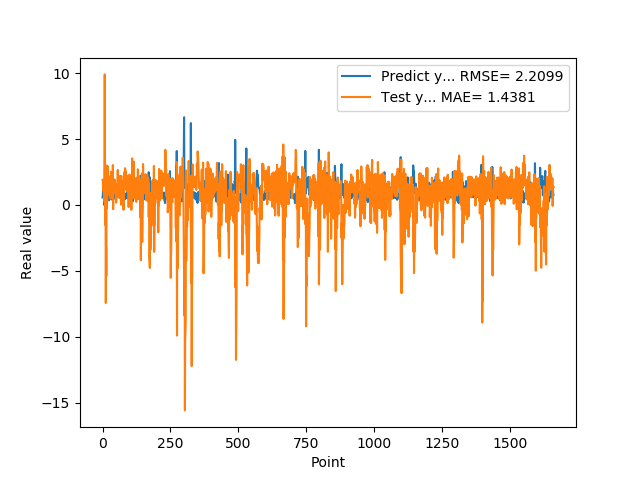

The file beside this chart, header and first rows:
5.654720067979999154e-01, 1.902176258577413348e+00
7.307389974590000614e-01, 1.840114029621959801e+00
1.074290990829999792e+00, 1.112334748349719904e+00
9.521890282630000035e-01, 1.197466271652847247e+00
9.879170060160000766e-01, 1.555145579816384682e+00
1.011654973029999960e+00, 8.192701207339805336e-01
0.000000000000000000e+00, 8.225312760675220769e-01
7.643579840659999736e-01, 2.682863748926376801e-01
7.788103222849999119e-01, 9.902413987443484444e+00
3.306220054629999794e+00, -4.219981459139889868e-01
1.055441975589999970e+00, -1.520327804688664575e+00
7.543110251430000801e-01, 2.402176271524736340e-01
7.915459871289999283e-01, -7.440426196557246463e+00
1.409499049189999909e+00, -3.137451148656458244e+00
8.875439763070001042e-01, -5.386679609145601511e+00
6.401469707490000660e-01, 2.985022473845019064e+00
5.082880258560000808e-01, -2.310334330178183959e-01
8.640019893649999450e-01, 3.205784393793773557e-01
5.725920200349999822e-01, 7.538905311201148374e-01
8.469420075419999971e-01, 2.933083971232635534e+00
9.181020259860001032e-01, 1.604876607801432264e+00
7.976629734039999420e-01, 1.883362904468757426e+00
9.608020186419998776e-01, 1.445031728317774045e+00
9.555831551549999192e-01, 1.001225019356025259e+00
3.470349907879999862e-01, 1.156478714273277753e+00
9.546210169789999256e-01, 2.147701994655298208e+00
1.293938040730000072e+00, 7.464342526855830551e-01
5.251880288119999962e-01, 1.278938633874369790e+00
4.773890078070000542e-01, 1.902799039109915880e+00
1.275226235389999907e+00, 7.118761395553500071e-01
8.723750114439999814e-01, 4.594928303223431709e-01
8.355640172959999390e-01, 2.511796036894200945e+00
7.321749925609999377e-01, 5.974836660687564693e-01
7.640249729160000225e-01, 1.270195944098028829e+00
4.072830080990000323e-01, 1.772958064793846322e+00
4.752210080619999610e-01, 2.337488670286115955e+00
8.781340122220000488e-01, 1.719185180996373852e+00
7.414129972460000717e-01, 1.642769097790834021e+00
1.258002042770000051e+00, 3.023741614129737965e+00
1.069700956339999953e+00, -3.230566098513926176e-01
7.274609804150000691e-01, 1.414431842440286635e+00
7.892770171170000459e-01, 8.970024901822978292e-01
6.237750053410000550e-01, 1.312461161682448862e+00
6.914690136910000007e-01, 1.824433027375724548e+00
8.557710051540000640e-01, 1.508861597183865921e+00
7.093830108640000187e-01, 1.929028699940751768e+00
1.014547944070000041e+00, 1.183318117791681168e+00
1.115731000900000103e+00, 9.827766286241199634e-01
4.182830154900000208e-01, 1.165720694888245035e+00
1.002280950550000105e+00, 1.616786319448506593e+00
1.218860983849999968e+00, 1.606171850188806982e-01
1.143296003339999922e+00, 4.597560973952473096e-01
6.528189778330000248e-01, 1.336795213214648115e+00
6.746559739110000731e-01, 1.343071458757681969e+00
6.009536385540000802e-01, 5.897291191431051072e-01
6.694570183749999348e-01, 1.433164983446597818e+00
6.538079977039999990e-01, 2.652554837767810980e+00
7.814120054240000224e-01, 1.318414774074980311e+00
1.206303954120000022e+00, 1.220732575575880219e+00
8.469259738919999725e-01, 1.162844943644495643e+00
8.286409974099999687e-01, 1.858330997228098358e+00
... 1,599 more rows
